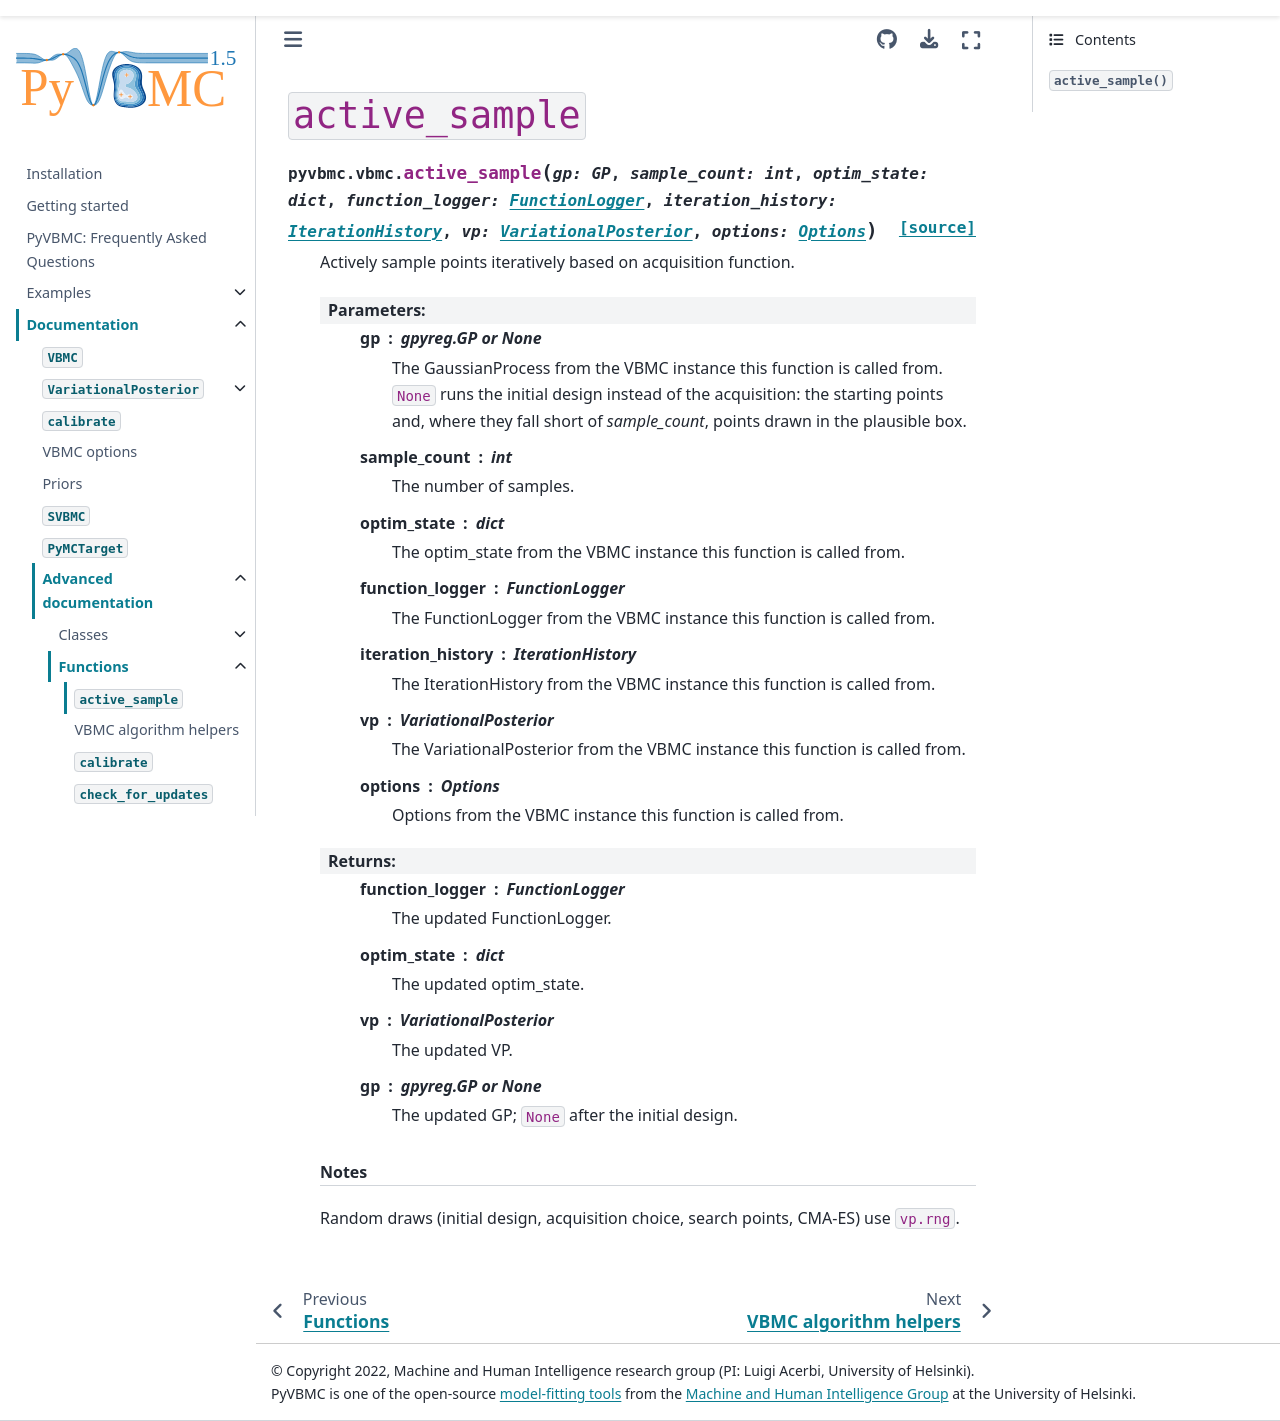

repository: acerbilab/pyvbmc · page: api/functions/active_sample.html · generator: sphinx

=================
``active_sample``
=================

.. autofunction:: pyvbmc.vbmc.active_sample
